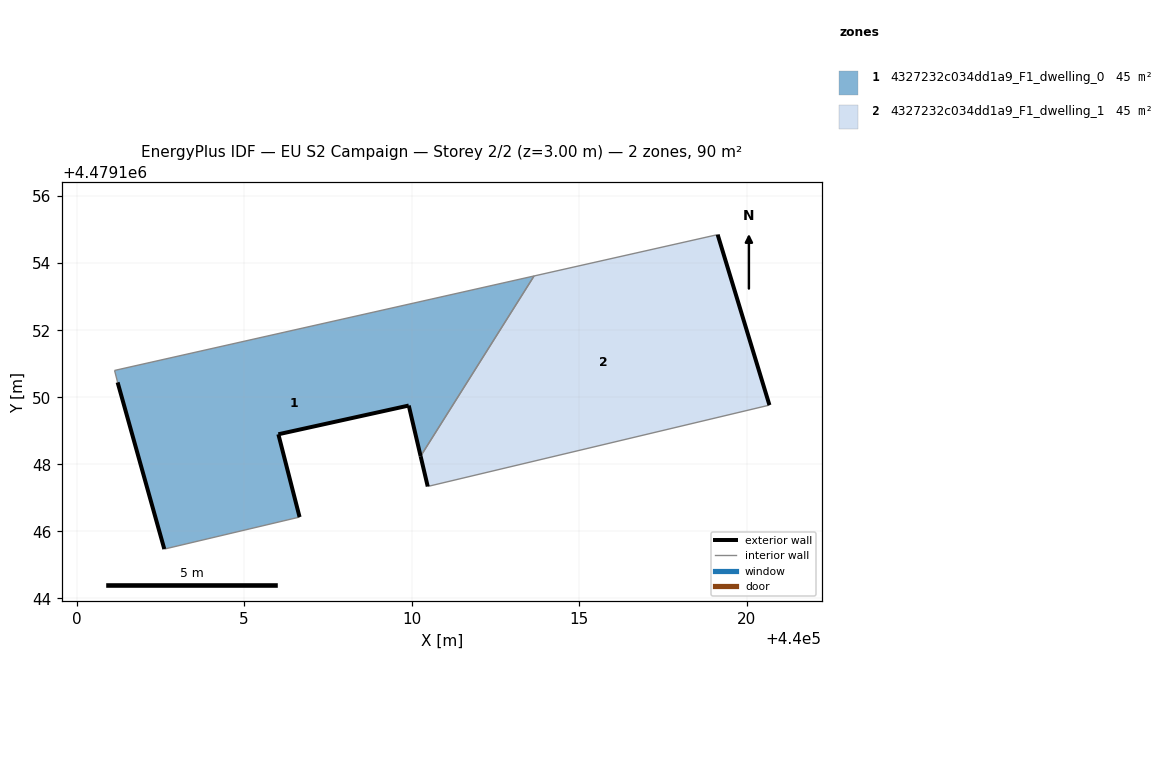
=== STOREY PLAN SPEC (per zone: floor XY polygon, exterior-wall plan segments, windows/doors) ===
zone 1: 4327232c034dd1a9_F1_dwelling_0  (45.1 m²)
  floor: (440010.26, 4479148.24) (440013.65, 4479153.62) (440001.13, 4479150.80) (440001.23, 4479150.44) (440002.62, 4479145.47) (440006.65, 4479146.43) (440006.02, 4479148.90) (440009.91, 4479149.75)
  exterior wall: (440002.62, 4479145.47) – (440001.23, 4479150.44)  [5.2 m]
  exterior wall: (440010.27, 4479148.24) – (440009.91, 4479149.75)  [1.6 m]
  exterior wall: (440009.91, 4479149.75) – (440006.02, 4479148.90)  [4.0 m]
  exterior wall: (440006.02, 4479148.90) – (440006.65, 4479146.43)  [2.5 m]
  interior walls: 4
zone 2: 4327232c034dd1a9_F1_dwelling_1  (45.1 m²)
  floor: (440020.67, 4479149.77) (440019.13, 4479154.85) (440013.65, 4479153.62) (440010.26, 4479148.24) (440010.48, 4479147.34)
  exterior wall: (440019.13, 4479154.85) – (440020.67, 4479149.77)  [5.3 m]
  exterior wall: (440010.48, 4479147.34) – (440010.27, 4479148.24)  [0.9 m]
  interior walls: 3

=== DERIVED (storey summary) ===
Building: EU S2 Campaign
Storey: 2 of 2  (floor level z = 3.00 m)
Storey gross floor area: 90.3 m²
Zones on this storey: 2
  - 4327232c034dd1a9_F1_dwelling_0: floor 45.1 m²; exterior wall 13.2 m (39.7 m²); WWR 0.0%
  - 4327232c034dd1a9_F1_dwelling_1: floor 45.1 m²; exterior wall 6.2 m (18.7 m²); WWR 0.0%
Zone adjacency (shared interzone walls):
  - 4327232c034dd1a9_F1_dwelling_0 ↔ 4327232c034dd1a9_F1_dwelling_1